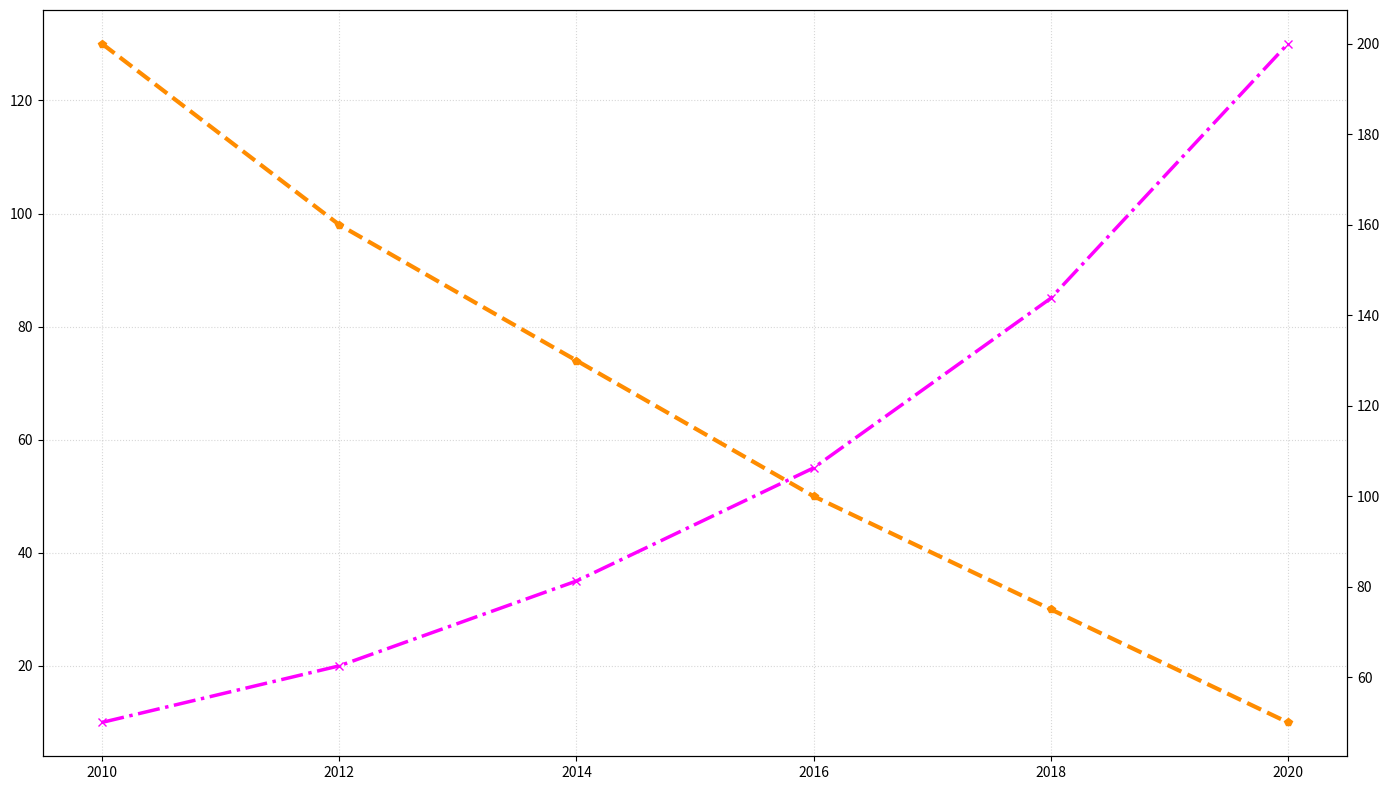

Reproduce this figure in Python.
import matplotlib.pyplot as plt
import numpy as np

years = np.array([2010, 2012, 2014, 2016, 2018, 2020])
solar_energy = np.array([10, 20, 35, 55, 85, 130])
solar_cost_reduction = np.array([200, 160, 130, 100, 75, 50])

fig, ax1 = plt.subplots(figsize=(14, 8))

# Swapped the colors between the two plots
ax1.plot(years, solar_energy, color='magenta', marker='x', linestyle='-.', linewidth=2.5)

ax2 = ax1.twinx()
ax2.plot(years, solar_cost_reduction, color='darkorange', marker='p', linestyle='--', linewidth=3)

ax1.grid(True, linestyle=':', alpha=0.5)

plt.tight_layout()

plt.show()
